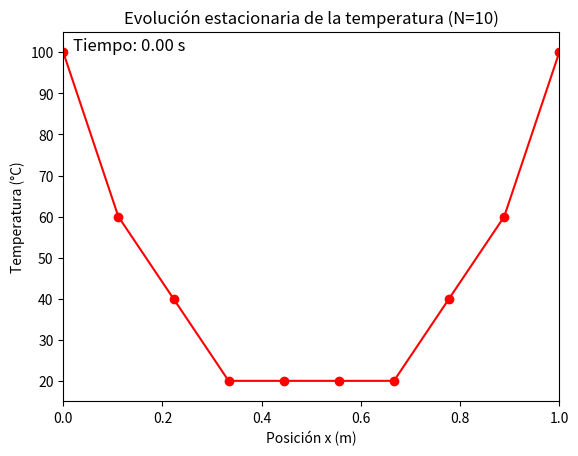

Write the Python code that produced this figure.
import numpy as np
import matplotlib.pyplot as plt
from matplotlib.animation import FuncAnimation

# Parámetros del problema
L = 1.0        # Longitud de la barra (0 a L)
N = 10         # Número de nodos (incluyendo extremos)
alpha = 1.0    # Difusividad térmica
T_left = 100   # Temperatura fija en x=0
T_right = 100  # Temperatura fija en x=L
T_init = 20    # Temperatura inicial en la barra (valor interior)
t_max = 1000   # Tiempo total de simulación (s)

# Parámetros para el intercambio convectivo con el ambiente
T_amb = 20     # Temperatura del ambiente
h = 0.1        # Coeficiente de transferencia de calor reducido para una evolución más lenta

# Cálculo de dx y dt (condición de estabilidad: lambda <= 0.5)
dx = L / (N - 1)
dt = 0.5 * dx**2 / alpha
lam = alpha * dt / dx**2

# Número total de pasos de tiempo
n_steps = int(t_max / dt)

# Eje espacial
x = np.linspace(0, L, N)

# Estado inicial de la temperatura
T = np.ones(N) * T_init
T[0] = T_left
T[-1] = T_right

# -- Configuración de la figura y la animación --
fig, ax = plt.subplots()
ax.set_title(f"Evolución estacionaria de la temperatura (N={N})")
ax.set_xlabel("Posición x (m)")
ax.set_ylabel("Temperatura (°C)")
ax.set_xlim(0, L)
ax.set_ylim(min(T_init, T_amb) - 5, T_left + 5)

(line,) = ax.plot(x, T, marker='o', color='red')
time_text = ax.text(0.02, 0.95, '', transform=ax.transAxes, fontsize=12, color='black')

def update(frame):
    """
    Actualiza la temperatura en cada nodo interior aplicando:
      - La difusión mediante diferencias finitas,
      - El intercambio convectivo con el ambiente (con h reducido).
    Los extremos se mantienen fijos.
    """
    global T
    T_old = T.copy()
    # Actualización para cada nodo interior
    for i in range(1, N-1):
        T[i] = T_old[i] + lam * (T_old[i+1] - 2*T_old[i] + T_old[i-1]) - h * dt * (T_old[i] - T_amb)
    # Reaplicar condiciones de frontera (extremos fijos)
    T[0] = T_left
    T[-1] = T_right
    
    line.set_ydata(T)
    time_text.set_text(f"Tiempo: {frame * dt:.2f} s")
    return (line, time_text)

ani = FuncAnimation(fig, update, frames=n_steps, interval=50, blit=True, repeat=False)
plt.show()